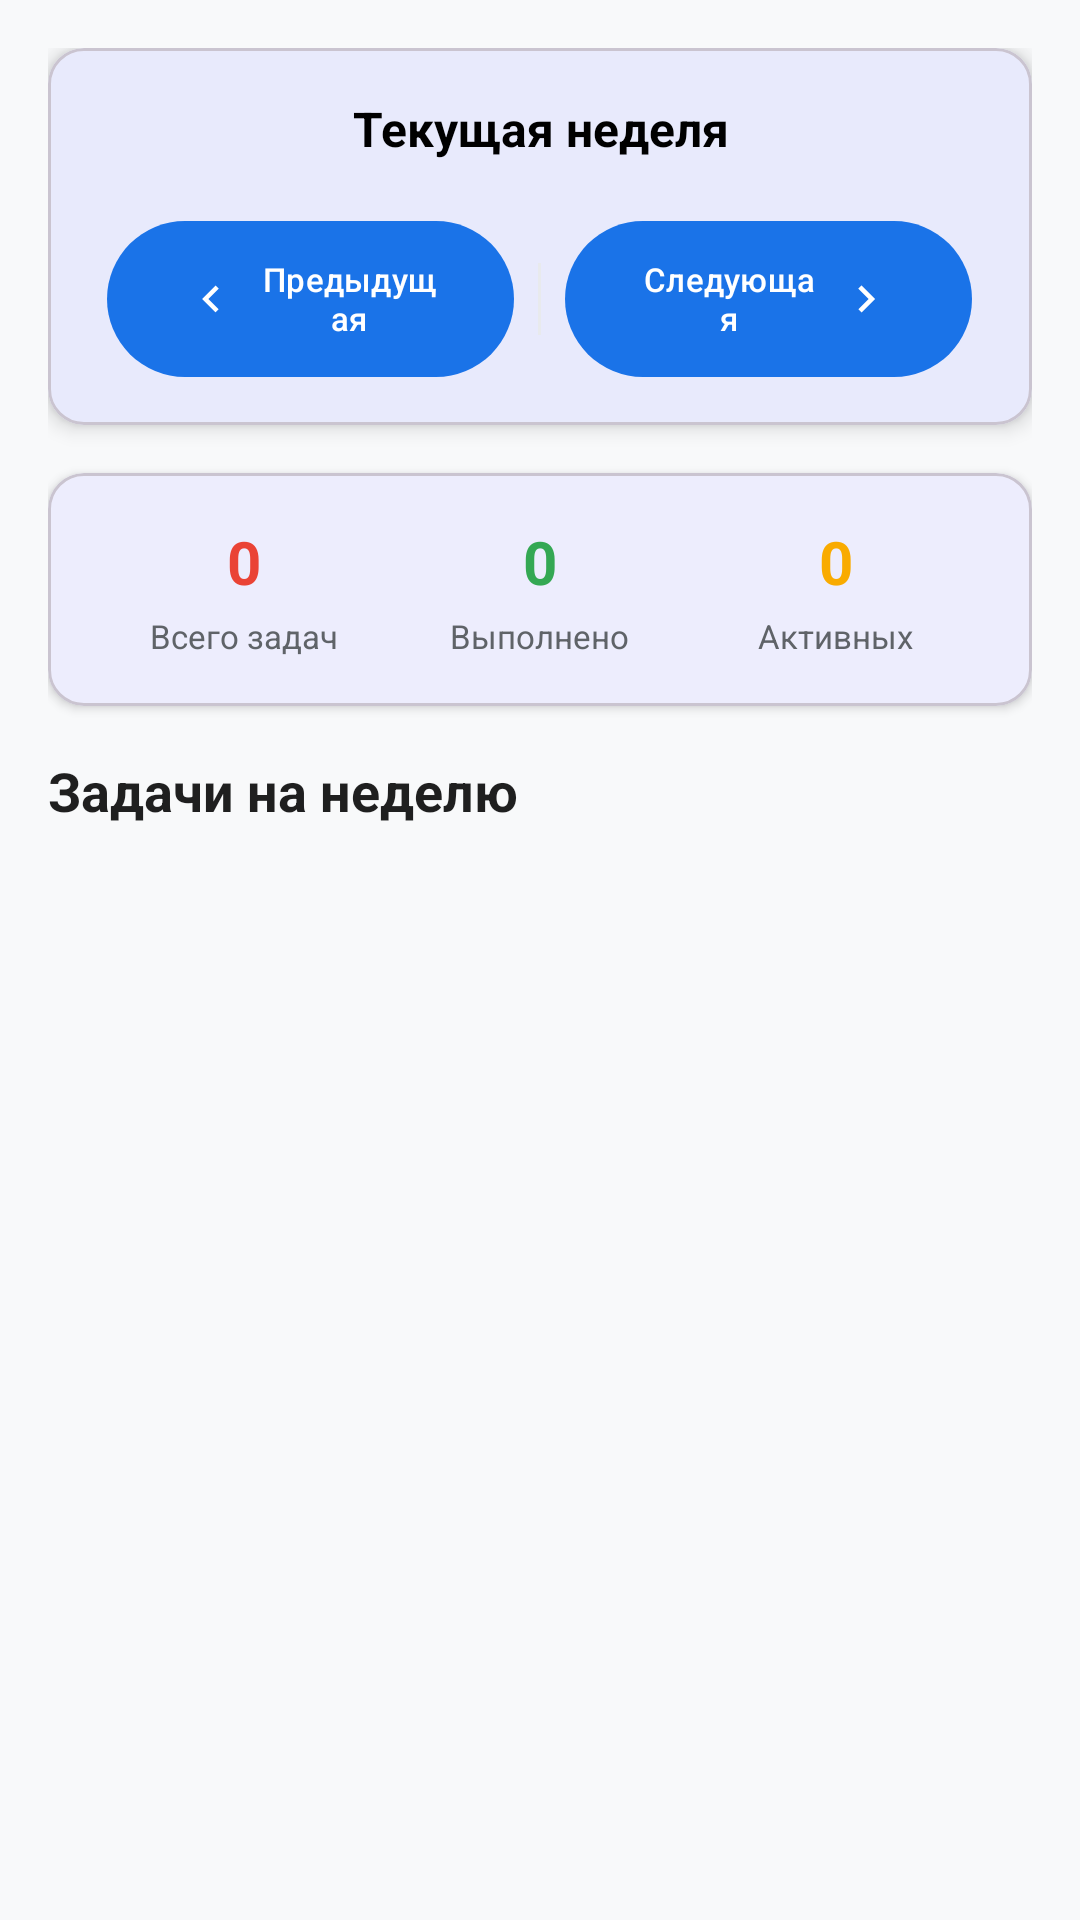

This screen was rendered from an Android layout file. Write that file and the resources it references.
<!-- AndroidManifest.xml: application theme Theme.StudentTaskTracker -->
<!-- res/layout/fragment_week_view.xml -->
<?xml version="1.0" encoding="utf-8"?>
<LinearLayout xmlns:android="http://schemas.android.com/apk/res/android"
    xmlns:app="http://schemas.android.com/apk/res-auto"
    android:layout_width="match_parent"
    android:layout_height="match_parent"
    android:orientation="vertical"
    android:background="@color/background"
    android:padding="16dp">

    
    <com.google.android.material.card.MaterialCardView
        android:layout_width="match_parent"
        android:layout_height="wrap_content"
        android:layout_marginBottom="16dp"
        app:cardCornerRadius="12dp"
        app:cardElevation="4dp">

        <LinearLayout
            android:layout_width="match_parent"
            android:layout_height="wrap_content"
            android:orientation="vertical"
            android:padding="12dp">

            
            <TextView
                android:id="@+id/tvWeekRange"
                android:layout_width="match_parent"
                android:layout_height="wrap_content"
                android:gravity="center"
                android:text="Текущая неделя"
                android:textColor="@color/black"
                android:textSize="16sp"
                android:textStyle="bold"
                android:layout_marginBottom="12dp"
                android:padding="4dp" />

            
            <LinearLayout
                android:layout_width="match_parent"
                android:layout_height="wrap_content"
                android:orientation="horizontal"
                android:gravity="center"
                android:weightSum="3">

                <com.google.android.material.button.MaterialButton
                    android:id="@+id/btnPrevWeek"
                    android:layout_width="120dp"
                    android:layout_height="60dp"
                    android:layout_weight="1"
                    android:text="Предыдущая"
                    android:textSize="11sp"
                    android:textColor="@color/white"
                    app:icon="@drawable/ic_week_prev"
                app:iconGravity="textStart"
                app:iconTint="@color/white"
                app:backgroundTint="@color/primary_color"
                android:layout_marginEnd="8dp" />

                <View
                    android:layout_width="1dp"
                    android:layout_height="24dp"
                    android:background="@color/divider"
                    android:layout_gravity="center_vertical" />

                <com.google.android.material.button.MaterialButton
                    android:id="@+id/btnNextWeek"
                    android:layout_width="120dp"
                    android:layout_height="60dp"
                    android:layout_weight="1"
                    android:text="Следующая"
                    android:textSize="11sp"
                    android:textColor="@color/white"
                    app:icon="@drawable/ic_week_next"
                app:iconGravity="textEnd"
                app:iconTint="@color/white"
                app:backgroundTint="@color/primary_color"
                android:layout_marginStart="8dp" />

            </LinearLayout>

        </LinearLayout>

    </com.google.android.material.card.MaterialCardView>

    
    <com.google.android.material.card.MaterialCardView
        android:layout_width="match_parent"
        android:layout_height="wrap_content"
        android:layout_marginBottom="16dp"
        app:cardCornerRadius="12dp"
        app:cardElevation="2dp">

        <LinearLayout
            android:layout_width="match_parent"
            android:layout_height="wrap_content"
            android:orientation="horizontal"
            android:padding="16dp"
            android:weightSum="3">

            <LinearLayout
                android:layout_width="0dp"
                android:layout_height="wrap_content"
                android:layout_weight="1"
                android:orientation="vertical"
                android:gravity="center">

                <TextView
                    android:id="@+id/tvTotalTasks"
                    android:layout_width="wrap_content"
                    android:layout_height="wrap_content"
                    android:text="0"
                    android:textSize="20sp"
                    android:textStyle="bold"
                    android:textColor="@color/priority_high" />

                <TextView
                    android:layout_width="wrap_content"
                    android:layout_height="wrap_content"
                    android:text="Всего задач"
                    android:textSize="11sp"
                    android:textColor="@color/text_secondary"
                    android:layout_marginTop="4dp" />

            </LinearLayout>

            <LinearLayout
                android:layout_width="0dp"
                android:layout_height="wrap_content"
                android:layout_weight="1"
                android:orientation="vertical"
                android:gravity="center">

                <TextView
                    android:id="@+id/tvCompletedCount"
                    android:layout_width="wrap_content"
                    android:layout_height="wrap_content"
                    android:text="0"
                    android:textSize="20sp"
                    android:textStyle="bold"
                    android:textColor="@color/priority_low" />

                <TextView
                    android:layout_width="wrap_content"
                    android:layout_height="wrap_content"
                    android:text="Выполнено"
                    android:textSize="11sp"
                    android:textColor="@color/text_secondary"
                    android:layout_marginTop="4dp" />

            </LinearLayout>

            <LinearLayout
                android:layout_width="0dp"
                android:layout_height="wrap_content"
                android:layout_weight="1"
                android:orientation="vertical"
                android:gravity="center">

                <TextView
                    android:id="@+id/tvActiveCount"
                    android:layout_width="wrap_content"
                    android:layout_height="wrap_content"
                    android:text="0"
                    android:textSize="20sp"
                    android:textStyle="bold"
                    android:textColor="@color/priority_medium" />

                <TextView
                    android:layout_width="wrap_content"
                    android:layout_height="wrap_content"
                    android:text="Активных"
                    android:textSize="11sp"
                    android:textColor="@color/text_secondary"
                    android:layout_marginTop="4dp" />

            </LinearLayout>

        </LinearLayout>

    </com.google.android.material.card.MaterialCardView>

    
    <TextView
        android:layout_width="wrap_content"
        android:layout_height="wrap_content"
        android:text="Задачи на неделю"
        android:textSize="18sp"
        android:textStyle="bold"
        android:textColor="@color/text_primary"
        android:layout_marginBottom="8dp" />

    <androidx.recyclerview.widget.RecyclerView
        android:id="@+id/recyclerViewWeek"
        android:layout_width="match_parent"
        android:layout_height="match_parent" />

</LinearLayout>
<!-- resources referenced by this layout -->
<resources>
  <color name="background">#FFF8F9FA</color>
  <color name="black">#FF000000</color>
  <color name="divider">#FFE8EAED</color>
  <color name="primary_color">#FF1A73E8</color>
  <color name="priority_high">#FFEA4335</color>
  <color name="priority_low">#FF34A853</color>
  <color name="priority_medium">#FFF9AB00</color>
  <color name="text_primary">#FF1F1F1F</color>
  <color name="text_secondary">#FF5F6368</color>
  <color name="white">#FFFFFFFF</color>
  <!-- drawable ic_week_next (drawable) -->
  <vector xmlns:android="http://schemas.android.com/apk/res/android"
      android:width="24dp"
      android:height="24dp"
      android:viewportWidth="24"
      android:viewportHeight="24">
  
      <path
          android:fillColor="@android:color/white"
          android:pathData="M8.59,16.59L13.17,12 8.59,7.41 10,6l6,6 -6,6z"/>
  </vector>
  <!-- drawable ic_week_prev (drawable) -->
  <vector xmlns:android="http://schemas.android.com/apk/res/android"
      android:width="24dp"
      android:height="24dp"
      android:viewportWidth="24"
      android:viewportHeight="24">
  
      <path
          android:fillColor="@android:color/white"
          android:pathData="M15.41,16.59L10.83,12 15.41,7.41 14,6l-6,6 6,6z"/>
  </vector>
  <style name="Theme.StudentTaskTracker" parent="Base.Theme.StudentTaskTracker" />
  <style name="Base.Theme.StudentTaskTracker" parent="Theme.Material3.DayNight.NoActionBar">
          <item name="colorPrimary">@color/primary_color</item>
          <item name="colorPrimaryVariant">@color/primary_light</item>
          <item name="colorOnPrimary">@color/black</item>
          <item name="colorSecondary">@color/primary_dark</item>
          <item name="colorOnSecondary">@color/white</item>
          <item name="android:statusBarColor" tools:targetApi="l">?attr/colorPrimaryVariant</item>
          <item name="android:windowLightStatusBar" tools:targetApi="m">true</item>
      </style>
  <color name="primary_light">#FFE8F0FE</color>
  <color name="primary_dark">#FF0D47A1</color>
</resources>
